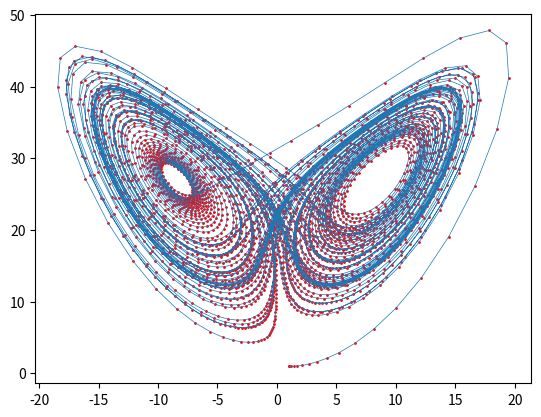

Write Python code to recreate this figure.

import numpy as np
import matplotlib.pyplot as plt
import time


#----- sign
def sign(a, b):
  if b >= 0:
    return a if a >= 0 else -a
  else:
    return -a if a >= 0 else a

#===== rkck
def rkck(y, dydx, x, h):
    a2, a3, a4, a5, a6 = 0.2, 0.3, 0.6, 1.0, 0.875
    b21 = 0.2
    b31, b32 = 3.0 / 40.0, 9.0 / 40.0
    b41, b42, b43 = 0.3, -0.9, 1.2
    b51, b52, b53, b54 = -11.0 / 54.0, 2.5, -70.0 / 27.0, 35.0 / 27.0
    b61, b62, b63, b64, b65 = 1631.0 / 55296.0, 175.0 / 512.0, 575.0 / 13824.0, 44275.0 / 110592.0, 253.0 / 4096.0
    c1, c3, c4, c6 = 37.0 / 378.0, 250.0 / 621.0, 125.0 / 594.0, 512.0 / 1771.0
    dc1 = c1 - 2825.0 / 27648.0
    dc3 = c3 - 18575.0 / 48384.0
    dc4 = c4 - 13525.0 / 55296.0
    dc5 = -277.0 / 14336.0
    dc6 = c6 - 0.25

    n = len(y)
    ak2 = np.zeros(n)
    ak3 = np.zeros(n)
    ak4 = np.zeros(n)
    ak5 = np.zeros(n)
    ak6 = np.zeros(n)
    ytemp = np.zeros(n)
    yout = np.zeros(n)
    yerr = np.zeros(n)

    for i in range(n):
        ytemp[i] = y[i] + b21 * h * dydx[i]
    ak2 = derivs(x + a2 * h, ytemp)

    for i in range(n):
        ytemp[i] = y[i] + h * (b31 * dydx[i] + b32 * ak2[i])
    ak3 = derivs(x + a3 * h, ytemp)

    for i in range(n):
        ytemp[i] = y[i] + h * (b41 * dydx[i] + b42 * ak2[i] + b43 * ak3[i])
    ak4 = derivs(x + a4 * h, ytemp)

    for i in range(n):
        ytemp[i] = y[i] + h * (b51 * dydx[i] + b52 * ak2[i] + b53 * ak3[i] + b54 * ak4[i])
    ak5 = derivs(x + a5 * h, ytemp)

    for i in range(n):
        ytemp[i] = y[i] + h * (b61 * dydx[i] + b62 * ak2[i] + b63 * ak3[i] + b64 * ak4[i] + b65 * ak5[i])
    ak6 = derivs(x + a6 * h, ytemp)

    for i in range(n):
        yout[i] = y[i] + h * (c1 * dydx[i] + c3 * ak3[i] + c4 * ak4[i] + c6 * ak6[i])

    for i in range(n):
        yerr[i] = h * (dc1 * dydx[i] + dc3 * ak3[i] + dc4 * ak4[i] + dc5 * ak5[i] + dc6 * ak6[i])

    return yout, yerr


#===== rkqs
def rkqs(y, dydx, x, htry, yscal):

  SAFETY = 0.9
  PGROW = -0.2
  PSHRNK = -0.25
  ERRCON = 1.89e-4

  n = len(y)
  
  h = htry
  
  while True:
    ytemp, yerr = rkck(y, dydx, x, h)
    
    errmax = 0.0
    for i in range(n):
      errmax = max(errmax, abs(yerr[i] / yscal[i]))

    errmax /= eps
    if errmax <= 1.0:  # Accept h if error is within tolerance.
      break
    
    htemp = SAFETY * h * errmax ** PSHRNK # If h is not within tolerance, we try to decrease h.
    h = max(htemp, 0.1 * h) if h >= 0 else min(htemp, 0.1 * h) # making sure that htemp is never below 0.1 times the previous h.
    
    xnew = x + h # I think xnew is only used to check whether "xnew = x" (meaning h is 0) so that we raise the "stepsize underflow" error !
    
    if xnew == x:  # Stepsize underflow ---> This is used to alert us if h = 0.0 !
      raise ValueError("Stepsize underflow in rkqs")

  # When we exit the WHILE loop, we have the "y" which is evolved for one step h with the best h (i.e. with a h that gives errmax <= 1.0)!
  if errmax > ERRCON:
    hnext = SAFETY * h * errmax ** PGROW
  else:
    hnext = 5.0 * h

  x += h
  hdid = h

  for i in range(n):
    y[i] = ytemp[i]

  return x, y, hdid, hnext


#===== odeint
def odeint(ystart, x1, x2, h1):

  MAXSTP = 50000
  TINY = 1.0e-30

  kount = 0

  nvar = len(ystart)

  yscal = np.zeros(nvar)
  y = np.zeros(nvar)
  dydx = np.zeros(nvar)

  x = x1

  #h = np.sign(h1) * (x2 - x1) # This is wrong. I made a worng conversion from C++ to python !
  h = sign(h1, x2 - x1)
  #print('h, h1, x2-x1 = ', h, h1, x2-x1)

  nok = nbad = 0

  for i in range(nvar):
    y[i] = ystart[i]

  if kmax > 0:
    xsav = x - dxsav*2.0

  for nstp in range(MAXSTP): # main for loop !
    dydx = derivs(x, y)
    for i in range(nvar):
      yscal[i] = abs(y[i]) + abs(dydx[i]*h) + TINY;

    if kmax > 0 and kount < kmax - 1 and abs(x-xsav) > abs(dxsav):
      for i in range(nvar):
        yp[i, kount] = y[i]
        xp[kount] = x
        xsav = x
      kount += 1

    if (x+h-x2)*(x+h-x1) > 0.0:
      h = x2 - x

    x, y, hdid, hnext = rkqs(y, dydx, x, h, yscal)

    if hdid == h:
      nok += 1
    else:
      nbad += 1

    if (x-x2)*(x2-x1) >= 0.0:
      for i in range(nvar):
        ystart[i] = y[i]
      if kmax != 0:
        for i in range(nvar):
          yp[i, kount] = y[i]
        xp[kount] = x
        kount += 1
      return ystart, xp, yp, nok, nbad
    
    #print('x, hnext, hmin = ', x, hnext, hmin)
    
    if abs(hnext) <= hmin:
      raise ValueError("Step size too small in odeint")

  raise ValueError("Too many steps in routine odeint - Increase MAXSTP to fix it !")


# ===== derivs (Lorenz butter fly feature)
def derivs(x, y):
    sigma = 10.0
    rho = 28.0
    beta = 8.0 / 3.0

    dydx = np.zeros_like(y)
    dydx[0] = sigma * (y[1] - y[0])              # dx/dt = sigma*(y - x)
    dydx[1] = y[0] * (rho - y[2]) - y[1]         # dy/dt = x*(rho - z) - y
    dydx[2] = y[0] * y[1] - beta * y[2]          # dz/dt = x*y - beta*z
    return dydx



kmax = 4000 # We want to save 400 intermediate data. !!!! Adjust if need or less sampling points !!!! Plot will be incomplete if it is small !!!
dxsav = 0.001 #!!!!!!!!!!!!!!!!!!!!!!!!!! To be adjusted for each problem !!!!!!!!!!!!!!!!!!!!!!!!!!

# Note that here x1 and x2 represent time !
x1 = 0.0 # Initial time !!!!!!!!!!!!!!!!!!!!!!!
x2 = 100.0 # Final time !!!!!!!!!!!!!!!!!!!!!!!!!
h1 = 0.02 # Step size !!!!!!!!!!!!!!!!!!!!!!!!
ystart = np.array([1.0, 1.0, 1.0]) # Initial condition

nvar = len(ystart)

xp = np.zeros(kmax)         # Will contain data for later tests and checks!
yp = np.zeros((nvar, kmax)) # Will contain data for later tests and checks!

eps = 1e-5   # THIS affects the execution time !!!!!!!!!!!!!!!!!!!!!!!!!!!!!!!!!!!!!!!!!
hmin = 1e-5  #!!!!!!!!!!!!!!!!!!!!!!!!!! To be adjusted for each problem !!!!!!!!!!!!!!!!!!!!!!!!!!

TA = time.time()
ystart, xp, yp, nok, nbad = odeint(ystart, x1, x2, h1)
print('Elapsed time = ', time.time() - TA)

#print(yp.shape)
#print(xp)
print()
print('nok, nbad = ', nok, nbad)

y1 = np.zeros(kmax)
y2 = np.zeros(kmax)
y3 = np.zeros(kmax)

for j in range(kmax):
  y1[j] = yp[0, j]
  y2[j] = yp[1, j]
  y3[j] = yp[2, j]
  
print('kmax = ', kmax)

plt.plot(y1, y3, linewidth = 0.5)
plt.scatter(y1, y3, s = 1, color = 'r')
plt.savefig('figx.png', bbox_inches = 'tight', dpi = 500)
plt.show()





